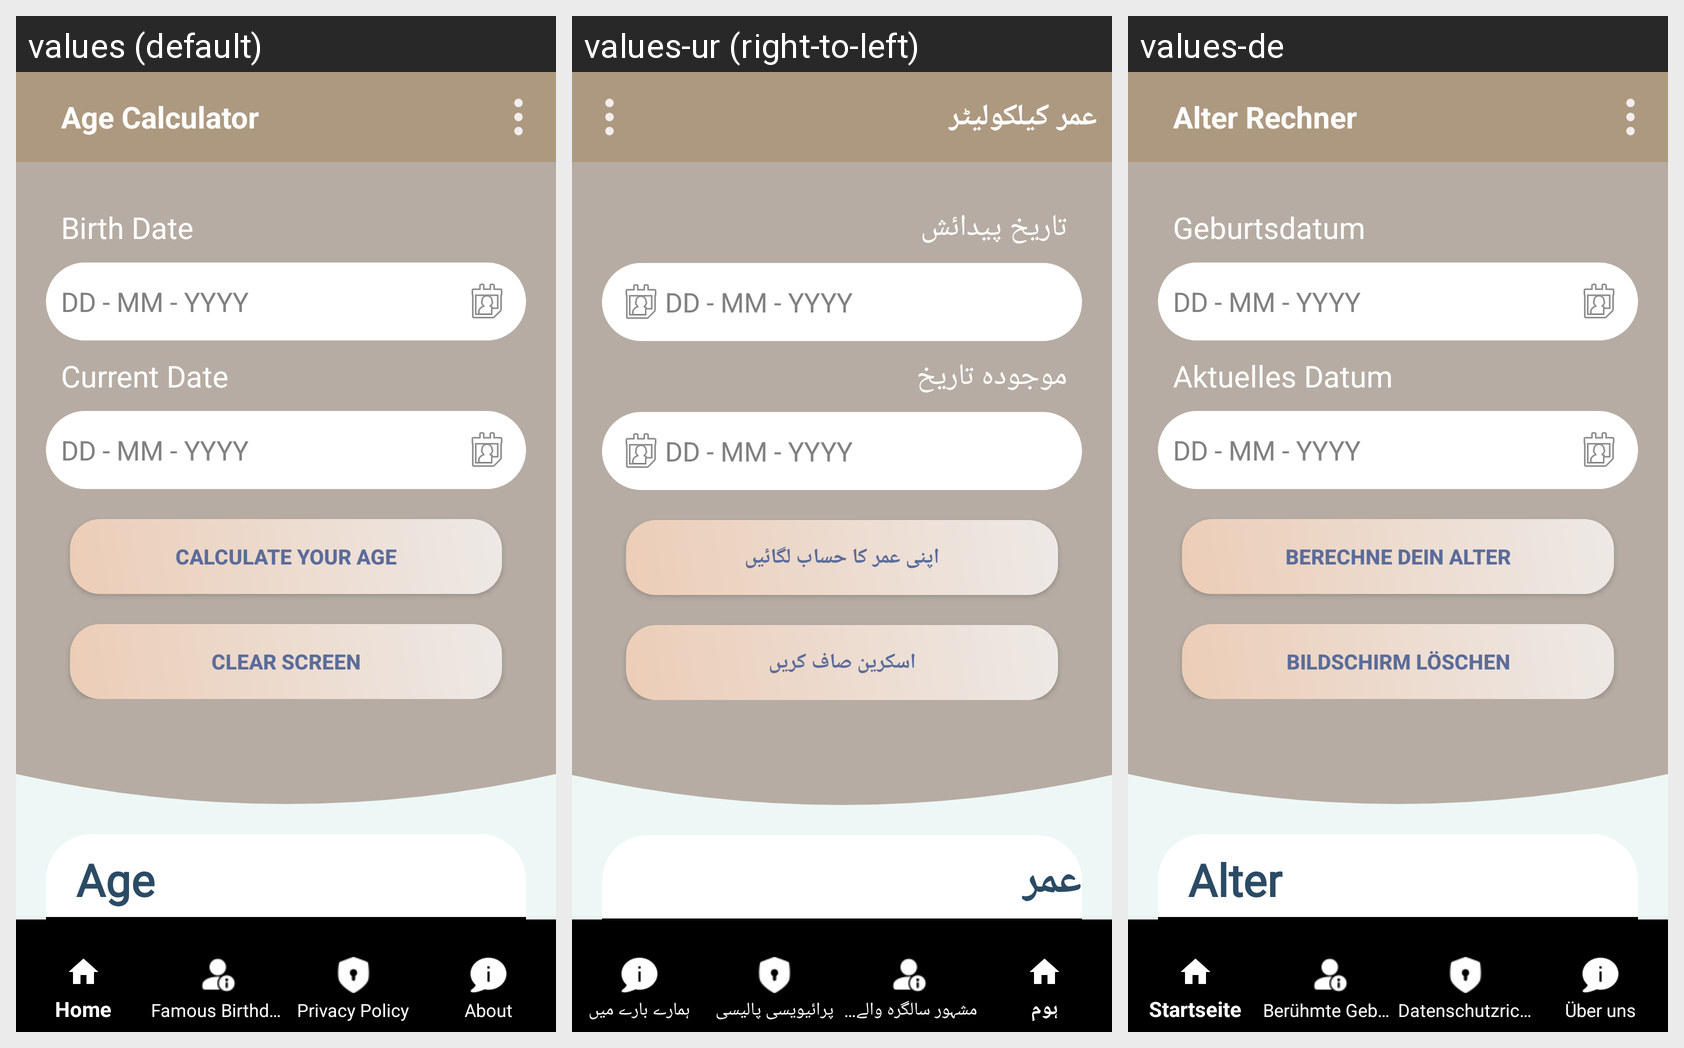

Strings drawn on this Android screen and how each of the app's shown locales translates them:
Android screen res/layout/activity_dashboard.xml rendered under 3 locales, left to right: values (default), values-ur (right-to-left), values-de. Device: Nexus 5 (rendered at 1080×1920; each locale shown at half size, 540×960, under a caption strip naming it); theme Theme.Hijrimonth_find.
Strings drawn on this screen, with the default value and each locale's value (text and hints the layout hard-codes, and strings that could not be matched under every locale, appear in the picture but are not listed):

Age_Calculator_top_dash
  values: Age Calculator
  values-ur: عمر کیلکولیٹر
  values-de: Alter Rechner

Birth_Date_dash
  values: Birth Date
  values-ur: تاریخ پیدائش
  values-de: Geburtsdatum

Current_Date_dash
  values: Current Date
  values-ur: موجودہ تاریخ
  values-de: Aktuelles Datum

Calculate_Your_Age_dash
  values: Calculate Your Age
  values-ur: اپنی عمر کا حساب لگائیں
  values-de: Berechne dein Alter

Clear_Screen_dash
  values: Clear Screen
  values-ur: اسکرین صاف کریں
  values-de: Bildschirm löschen

Age_dash
  values: Age
  values-ur: عمر
  values-de: Alter
